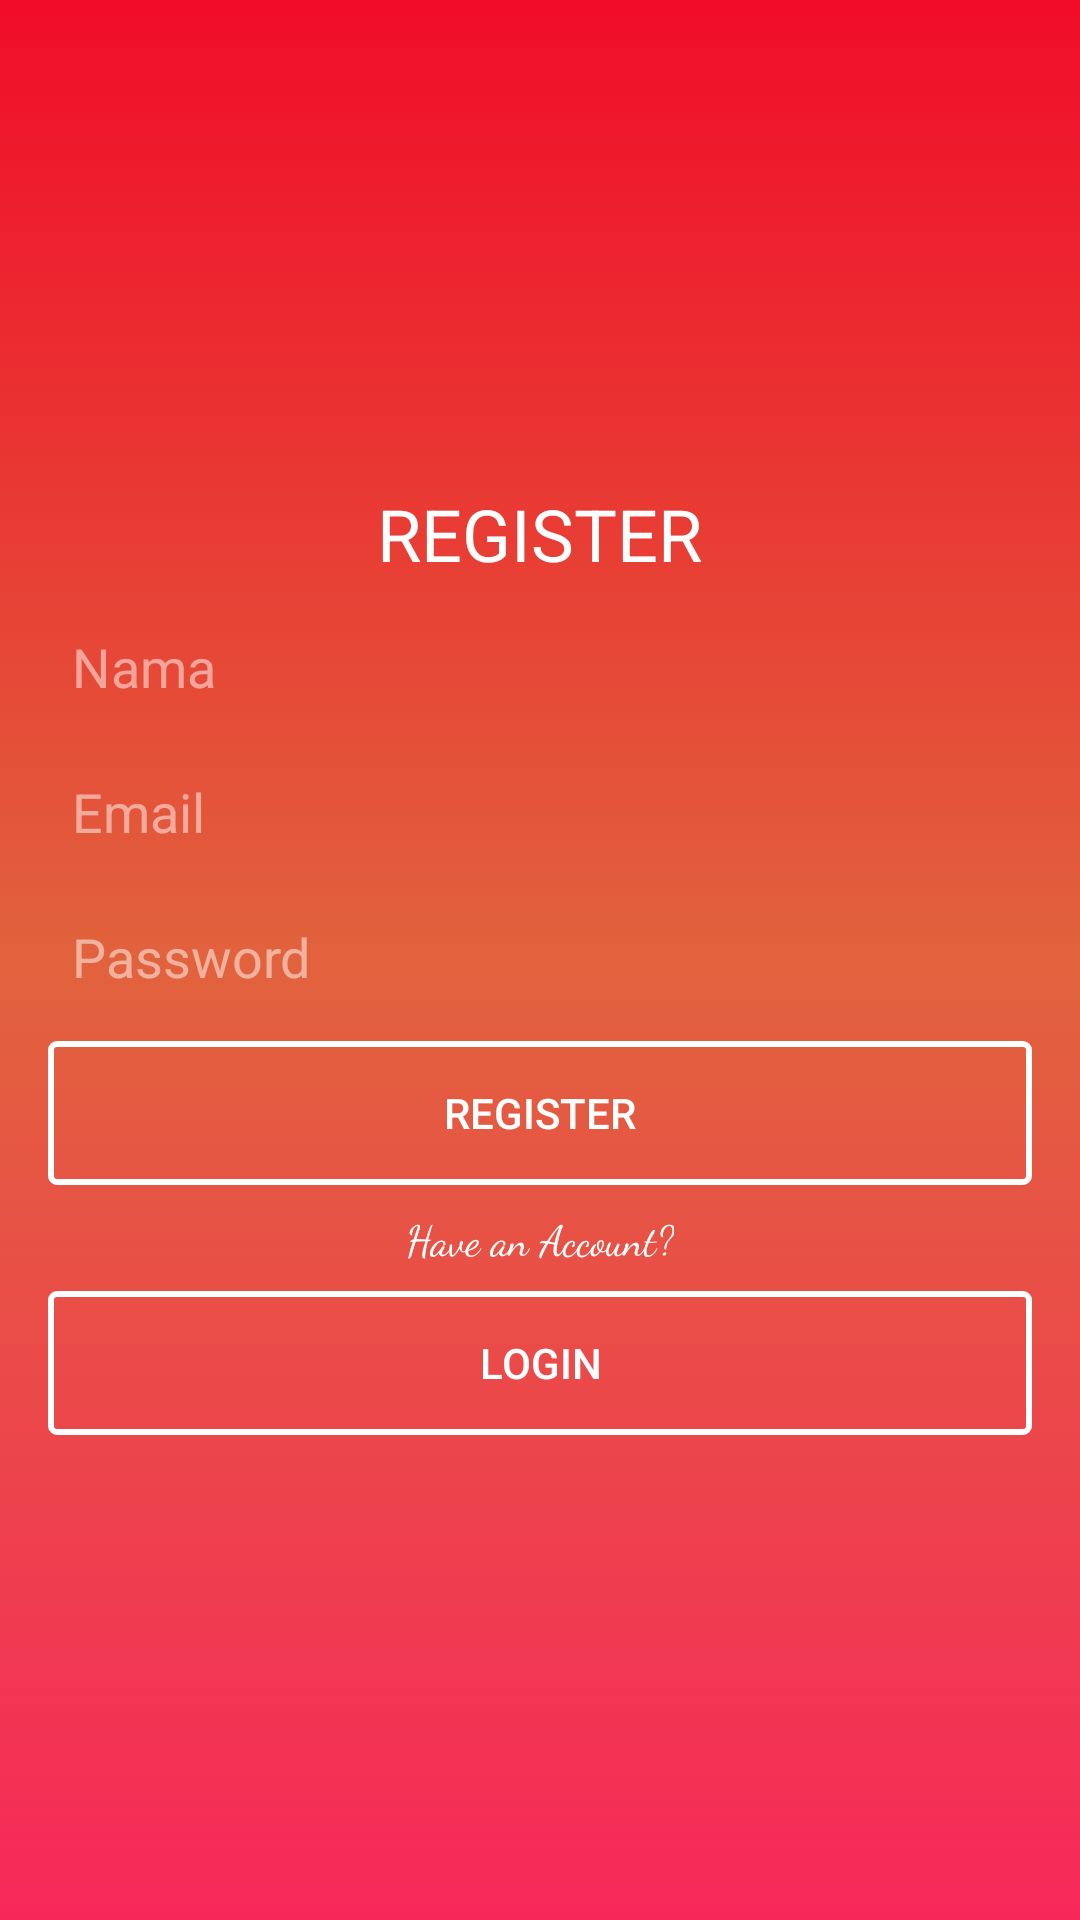

Here is an Android app screen rendered from its layout file. Give the layout XML and the strings, colors and styles it references.
<!-- AndroidManifest.xml: application theme Theme.TokoBarang -->
<!-- res/layout/activity_register.xml -->
<RelativeLayout xmlns:android="http://schemas.android.com/apk/res/android"
    xmlns:tools="http://schemas.android.com/tools"
    android:layout_width="match_parent"
    android:layout_height="match_parent"
    android:background="@drawable/bg_gradient"
    tools:context=".RegisterActivity">

    <LinearLayout
        android:layout_width="match_parent"
        android:layout_height="wrap_content"
        android:layout_centerInParent="true"
        android:padding="16dp"
        android:orientation="vertical">

        <TextView
            android:layout_width="wrap_content"
            android:layout_height="wrap_content"
            android:layout_gravity="center"
            android:textSize="24sp"
            android:textColor="#fff"
            android:fontFamily="sans-serif"
            android:text="REGISTER"/>

        <EditText
            android:id="@+id/etNama"
            android:layout_marginTop="8dp"
            android:layout_width="match_parent"
            android:layout_height="wrap_content"
            android:hint="Nama"
            android:textColorHint="#80FFFFFF"
            android:padding="8dp"
            android:inputType="textPersonName"
            android:background="@drawable/bg_rectangle_edittext"
            android:textColor="#80FFFFFF"/>

        <EditText
            android:id="@+id/etEmail"
            android:layout_marginTop="8dp"
            android:layout_width="match_parent"
            android:layout_height="wrap_content"
            android:hint="Email"
            android:textColorHint="#80FFFFFF"
            android:padding="8dp"
            android:inputType="textEmailAddress"
            android:background="@drawable/bg_rectangle_edittext"
            android:textColor="#80FFFFFF"/>

        <EditText
            android:id="@+id/etPassword"
            android:layout_marginTop="8dp"
            android:layout_width="match_parent"
            android:layout_height="wrap_content"
            android:hint="Password"
            android:textColorHint="#80FFFFFF"
            android:inputType="textPassword"
            android:padding="8dp"
            android:background="@drawable/bg_rectangle_edittext"
            android:textColor="#80FFFFFF"/>

        <Button
            android:id="@+id/btnRegister"
            android:layout_marginTop="8dp"
            android:layout_width="match_parent"
            android:layout_height="wrap_content"
            android:textColor="#FFF"
            android:text="REGISTER"
            android:background="@drawable/bg_rectangle_button"/>

        <TextView
            android:layout_marginTop="8dp"
            android:layout_width="wrap_content"
            android:layout_height="wrap_content"
            android:textColor="#FFF"
            android:fontFamily="cursive"
            android:text="Have an Account?"
            android:layout_gravity="center"/>

        <Button
            android:id="@+id/btnLogin"
            android:layout_marginTop="8dp"
            android:layout_width="match_parent"
            android:layout_height="wrap_content"
            android:textColor="#FFF"
            android:text="LOGIN"
            android:background="@drawable/bg_rectangle_button"/>
    </LinearLayout>
</RelativeLayout>
<!-- resources referenced by this layout -->
<resources>
  <!-- drawable bg_gradient (drawable) -->
  <?xml version="1.0" encoding="utf-8"?>
  <selector xmlns:android="http://schemas.android.com/apk/res/android">
      <item>
          <shape>
              <gradient
                  android:angle="270"
                  android:startColor="#F10C29"
                  android:centerColor="#E1633D"
                  android:endColor="#F72859"
                  android:type="linear" />
          </shape>
      </item>
  </selector>
  <!-- drawable bg_rectangle_button (drawable) -->
  <?xml version="1.0" encoding="utf-8"?>
  <selector xmlns:android="http://schemas.android.com/apk/res/android">
      <item>
          <shape android:shape="rectangle">
              
              <solid android:color="@android:color/transparent" />
  
              
              <stroke android:width="2dp" android:color="@android:color/white" />
  
              
              <corners android:radius="2dp" />
          </shape>
      </item>
  </selector>
  <style name="Theme.TokoBarang" parent="Theme.MaterialComponents.DayNight.DarkActionBar">
          
          <item name="colorPrimary">@color/purple_500</item>
          <item name="colorPrimaryVariant">@color/purple_700</item>
          <item name="colorOnPrimary">@color/white</item>
          
          <item name="colorSecondary">@color/teal_200</item>
          <item name="colorSecondaryVariant">@color/teal_700</item>
          <item name="colorOnSecondary">@color/black</item>
          
          <item name="android:statusBarColor" tools:targetApi="l">?attr/colorPrimaryVariant</item>
          
      </style>
  <color name="purple_500">#fa3757</color>
  <color name="purple_700">#ff3354</color>
  <color name="white">#FFFFFFFF</color>
  <color name="teal_200">#FF03DAC5</color>
  <color name="teal_700">#FF018786</color>
  <color name="black">#ff3354</color>
</resources>
